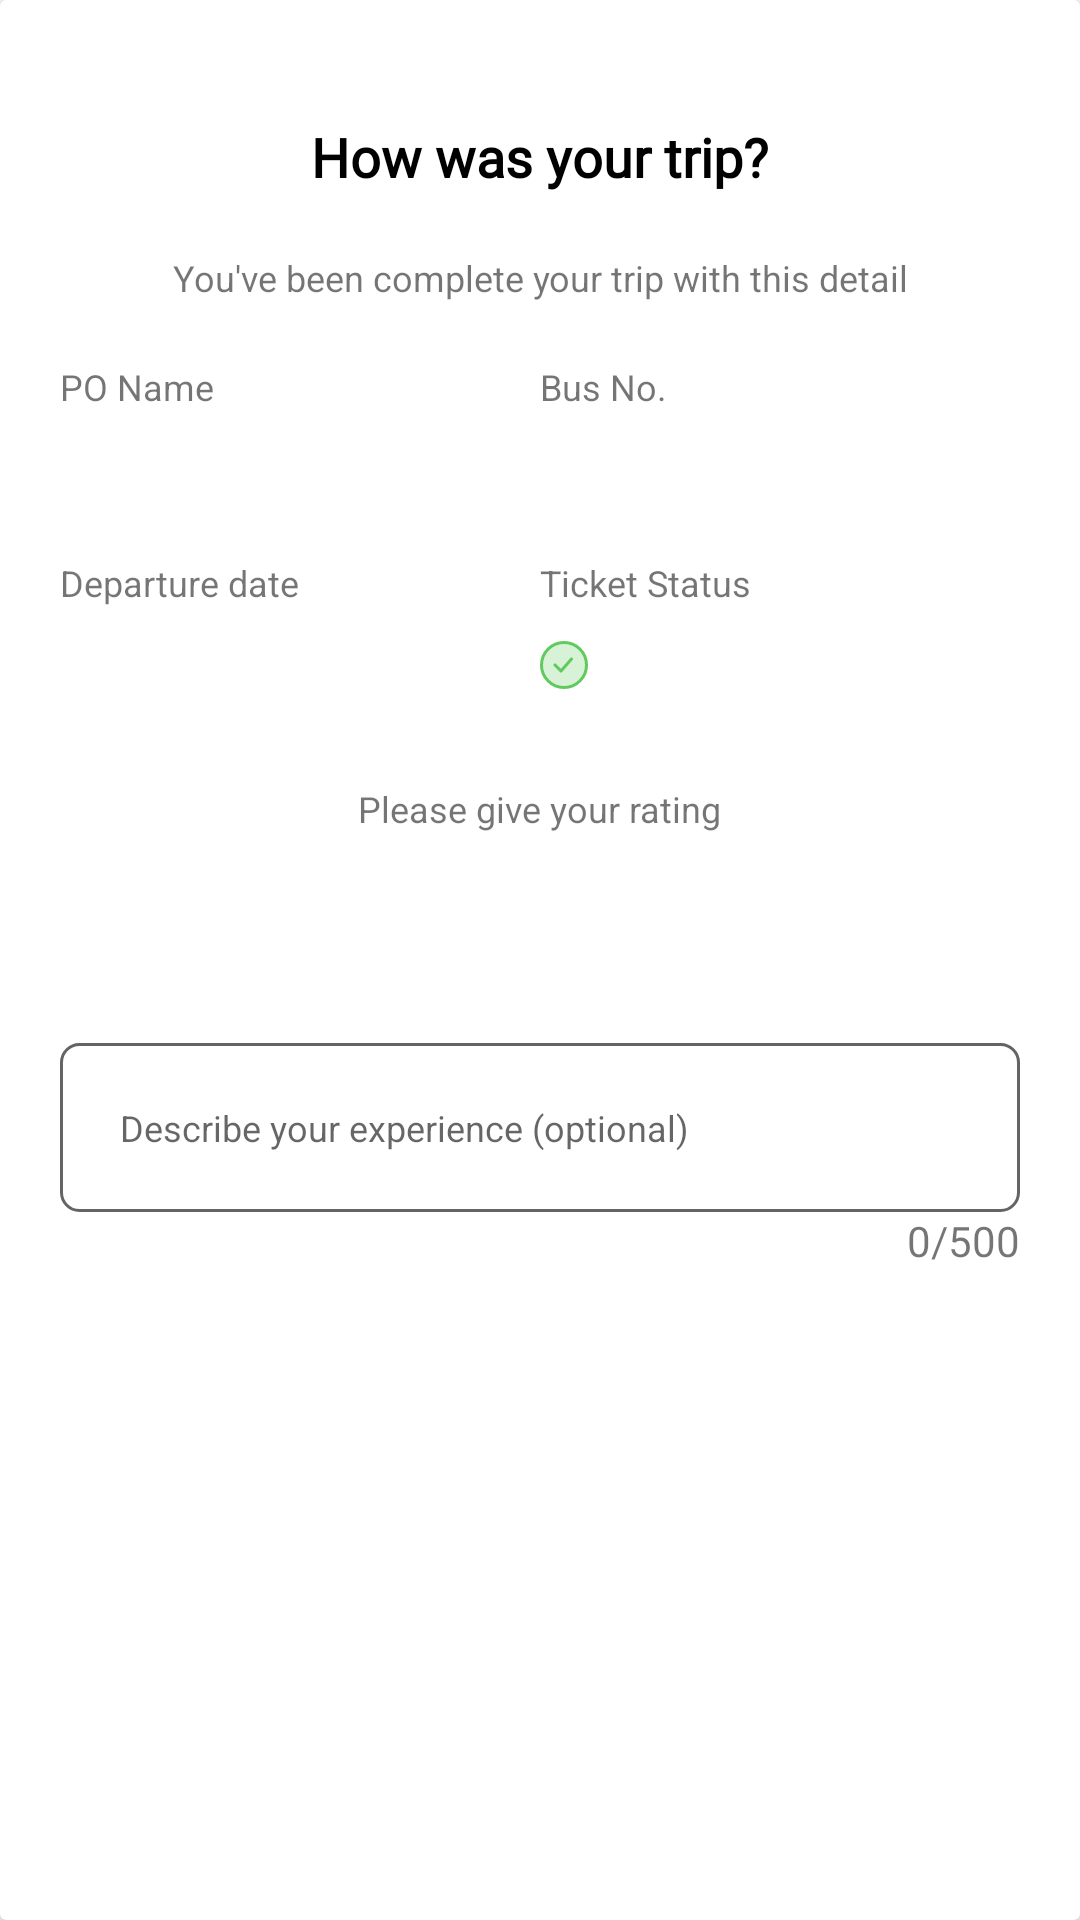

Produce the Android XML layout that renders to this screen, including the resource entries it uses.
<!-- AndroidManifest.xml: application theme Theme.Ebusantara.NoActionBar -->
<!-- res/layout/layout_rating.xml -->
<?xml version="1.0" encoding="utf-8"?>
<androidx.cardview.widget.CardView xmlns:android="http://schemas.android.com/apk/res/android"
    xmlns:app="http://schemas.android.com/apk/res-auto"
    xmlns:tools="http://schemas.android.com/tools"
    android:id="@+id/linearLayout"
    android:layout_width="match_parent"
    android:layout_height="match_parent"
    android:layout_gravity="center"
    android:orientation="vertical">

    <LinearLayout
        android:layout_width="match_parent"
        android:layout_height="wrap_content"
        android:padding="@dimen/p20"
        android:gravity="center"
        android:orientation="vertical">

        <TextView
            android:id="@+id/tvTitle"
            android:layout_width="wrap_content"
            android:layout_height="wrap_content"
            android:fontFamily="@font/nunito_extrabold"
            android:padding="@dimen/p20"
            android:text="@string/str_how_was_your_trip"
            android:textColor="@color/black"
            android:textSize="@dimen/s18"
            android:textStyle="bold" />

        <TextView
            android:id="@+id/textView4"
            android:layout_width="match_parent"
            android:layout_height="wrap_content"
            android:gravity="center"
            android:paddingBottom="@dimen/p20"
            android:textSize="@dimen/s12"
            android:ems="2"
            android:text="@string/str_you_ve_been_complete_your_trip_with_this_detail" />

        <LinearLayout
            android:layout_width="match_parent"
            android:layout_height="match_parent"
            android:layout_marginBottom="@dimen/m20"
            android:orientation="horizontal"
            android:baselineAligned="false">

            <LinearLayout
                android:layout_width="match_parent"
                android:layout_height="match_parent"
                android:layout_weight="1"
                android:orientation="vertical">

                <TextView
                    android:layout_width="match_parent"
                    android:layout_height="wrap_content"
                    android:layout_marginBottom="@dimen/m10"
                    android:textSize="@dimen/s12"
                    android:text="@string/str_po_name" />

                <TextView
                    android:id="@+id/tvPOName"
                    android:layout_width="match_parent"
                    android:layout_height="wrap_content"
                    tools:text="Sempati Star"
                    android:textColor="@color/black"
                    android:textStyle="bold" />
            </LinearLayout>

            <LinearLayout
                android:layout_width="match_parent"
                android:layout_height="match_parent"
                android:layout_weight="1"
                android:orientation="vertical">

                <TextView
                    android:layout_width="match_parent"
                    android:layout_height="wrap_content"
                    android:layout_marginBottom="@dimen/m10"
                    android:textSize="@dimen/s12"
                    android:text="@string/str_bus_no" />

                <TextView
                    android:id="@+id/tvBusNo"
                    android:layout_width="match_parent"
                    android:layout_height="wrap_content"
                    tools:text="P 9123 NN"
                    android:textColor="@color/black"
                    android:textStyle="bold" />
            </LinearLayout>

        </LinearLayout>

        <LinearLayout
            android:layout_width="match_parent"
            android:layout_height="match_parent"
            android:orientation="horizontal"
            android:baselineAligned="false">

            <LinearLayout
                android:layout_width="match_parent"
                android:layout_height="match_parent"
                android:layout_weight="1"
                android:orientation="vertical">

                <TextView
                    android:layout_width="match_parent"
                    android:layout_height="wrap_content"
                    android:layout_marginBottom="@dimen/m10"
                    android:textSize="@dimen/s12"
                    android:text="@string/str_departure_date" />

                <TextView
                    android:id="@+id/tvDepartureDate"
                    android:layout_width="match_parent"
                    android:layout_height="wrap_content"
                    tools:text="23 JUL 2019"
                    android:textColor="@color/black"
                    android:textStyle="bold" />
            </LinearLayout>

            <LinearLayout
                android:layout_width="match_parent"
                android:layout_height="match_parent"
                android:layout_weight="1"
                android:orientation="vertical">

                <TextView
                    android:layout_width="match_parent"
                    android:layout_height="wrap_content"
                    android:layout_marginBottom="@dimen/m10"
                    android:textSize="@dimen/s12"
                    android:text="@string/str_ticket_status" />

                <TextView
                    android:id="@+id/tvStatus"
                    android:layout_width="match_parent"
                    android:layout_height="wrap_content"
                    android:drawablePadding="5dp"
                    android:textColor="@color/gren_success"
                    android:textStyle="bold"
                    app:drawableLeftCompat="@drawable/ic_success"
                    tools:ignore="TextContrastCheck"
                    tools:text="Issued" />
            </LinearLayout>

        </LinearLayout>

        <TextView
            android:id="@+id/textView11"
            android:layout_width="wrap_content"
            android:layout_height="wrap_content"
            android:layout_marginTop="@dimen/p30"
            android:textSize="@dimen/s12"
            android:text="@string/str_please_give_your_rating" />

        <LinearLayout
            android:layout_width="match_parent"
            android:layout_height="match_parent"
            android:gravity="center"
            android:orientation="horizontal"
            android:padding="@dimen/p20">

            <CheckedTextView
                android:id="@+id/ctvStar1"
                android:layout_width="30dp"
                android:layout_height="30dp"
                android:backgroundTint="@color/secondary"
                android:background="@drawable/selector_rating" />

            <CheckedTextView
                android:id="@+id/ctvStar2"
                android:layout_width="30dp"
                android:layout_height="30dp"
                android:backgroundTint="@color/secondary"
                android:background="@drawable/selector_rating" />

            <CheckedTextView
                android:id="@+id/ctvStar3"
                android:layout_width="30dp"
                android:layout_height="30dp"
                android:backgroundTint="@color/secondary"
                android:background="@drawable/selector_rating" />

            <CheckedTextView
                android:id="@+id/ctvStar4"
                android:layout_width="30dp"
                android:layout_height="30dp"
                android:backgroundTint="@color/secondary"
                android:background="@drawable/selector_rating" />

            <CheckedTextView
                android:id="@+id/ctvStar5"
                android:layout_width="30dp"
                android:layout_height="30dp"
                android:backgroundTint="@color/secondary"
                android:background="@drawable/selector_rating" />
        </LinearLayout>

        <EditText
            android:id="@+id/etContent"
            android:layout_width="match_parent"
            android:layout_height="wrap_content"
            android:gravity="start|top"
            android:padding="20dp"
            android:background="@drawable/bg_rounded"
            android:ems="10"
            android:hint="@string/str_describe"
            android:inputType="textMultiLine"
            android:maxLines="5"
            android:textSize="@dimen/s12"
            android:maxLength="500"
            android:autofillHints="" />

        <TextView
            android:id="@+id/tvMaxLine"
            android:layout_width="match_parent"
            android:layout_height="wrap_content"
            android:gravity="end"
            android:text="@string/str_0_500" />

    </LinearLayout>

</androidx.cardview.widget.CardView>
<!-- resources referenced by this layout -->
<resources>
  <color name="black">#FF000000</color>
  <color name="gren_success">#61CA5F</color>
  <color name="secondary">#FFD03D</color>
  <dimen name="m10">10dp</dimen>
  <dimen name="m20">20dp</dimen>
  <dimen name="p20">20dp</dimen>
  <dimen name="p30">30dp</dimen>
  <dimen name="s12">12sp</dimen>
  <dimen name="s18">18sp</dimen>
  <!-- drawable bg_rounded (drawable) -->
  <?xml version="1.0" encoding="utf-8"?>
  <shape xmlns:android="http://schemas.android.com/apk/res/android">
      <stroke
          android:color="@color/gray_64"
          android:width="1dp"/>
      <corners android:radius="6dp"/>
  </shape>
  <!-- drawable ic_success (drawable) -->
  <vector xmlns:android="http://schemas.android.com/apk/res/android"
      android:width="16dp"
      android:height="16dp"
      android:viewportWidth="16"
      android:viewportHeight="16">
    <path
        android:strokeWidth="1"
        android:pathData="M8,8m-7.5,0a7.5,7.5 0,1 1,15 0a7.5,7.5 0,1 1,-15 0"
        android:fillColor="#61CA5F"
        android:fillAlpha="0.25"
        android:strokeColor="#61CA5F"/>
    <path
        android:strokeWidth="1"
        android:pathData="M5,8L7,10L10.5,6"
        android:strokeLineJoin="round"
        android:fillColor="#00000000"
        android:strokeColor="#61CA5F"
        android:strokeLineCap="round"/>
  </vector>
  <!-- drawable selector_rating (drawable) -->
  <?xml version="1.0" encoding="utf-8"?>
  <selector xmlns:android="http://schemas.android.com/apk/res/android">
  
      <item android:state_enabled="false"
          android:drawable="@drawable/ic_round_star_border"/>
  
      <item android:state_checked="false"
          android:drawable="@drawable/ic_round_star_border"/>
  
      <item android:state_enabled="true"
          android:drawable="@drawable/ic_round_star" />
  
  </selector>
  <string name="str_0_500">0/500</string>
  <string name="str_bus_no">Bus No.</string>
  <string name="str_departure_date">Departure date</string>
  <string name="str_describe">Describe your experience (optional)</string>
  <string name="str_how_was_your_trip">How was your trip?</string>
  <string name="str_please_give_your_rating">Please give your rating</string>
  <string name="str_po_name">PO Name</string>
  <string name="str_ticket_status">Ticket Status</string>
  <string name="str_you_ve_been_complete_your_trip_with_this_detail">You\'ve been complete your trip with this detail</string>
  <style name="Theme.Ebusantara.NoActionBar" parent="Theme.MaterialComponents.DayNight.NoActionBar">
          <item name="android:windowNoTitle">true</item>
          <item name="android:windowActionBar">false</item>
      </style>
  <color name="gray_64">#646464</color>
  <!-- drawable ic_round_star_border (drawable) -->
  <vector xmlns:android="http://schemas.android.com/apk/res/android"
      android:width="24dp"
      android:height="24dp"
      android:viewportWidth="24"
      android:viewportHeight="24"
      android:tint="@color/secondary">
    <path
        android:fillColor="@android:color/white"
        android:pathData="M19.65,9.04l-4.84,-0.42 -1.89,-4.45c-0.34,-0.81 -1.5,-0.81 -1.84,0L9.19,8.63l-4.83,0.41c-0.88,0.07 -1.24,1.17 -0.57,1.75l3.67,3.18 -1.1,4.72c-0.2,0.86 0.73,1.54 1.49,1.08l4.15,-2.5 4.15,2.51c0.76,0.46 1.69,-0.22 1.49,-1.08l-1.1,-4.73 3.67,-3.18c0.67,-0.58 0.32,-1.68 -0.56,-1.75zM12,15.4l-3.76,2.27 1,-4.28 -3.32,-2.88 4.38,-0.38L12,6.1l1.71,4.04 4.38,0.38 -3.32,2.88 1,4.28L12,15.4z"/>
  </vector>
</resources>
